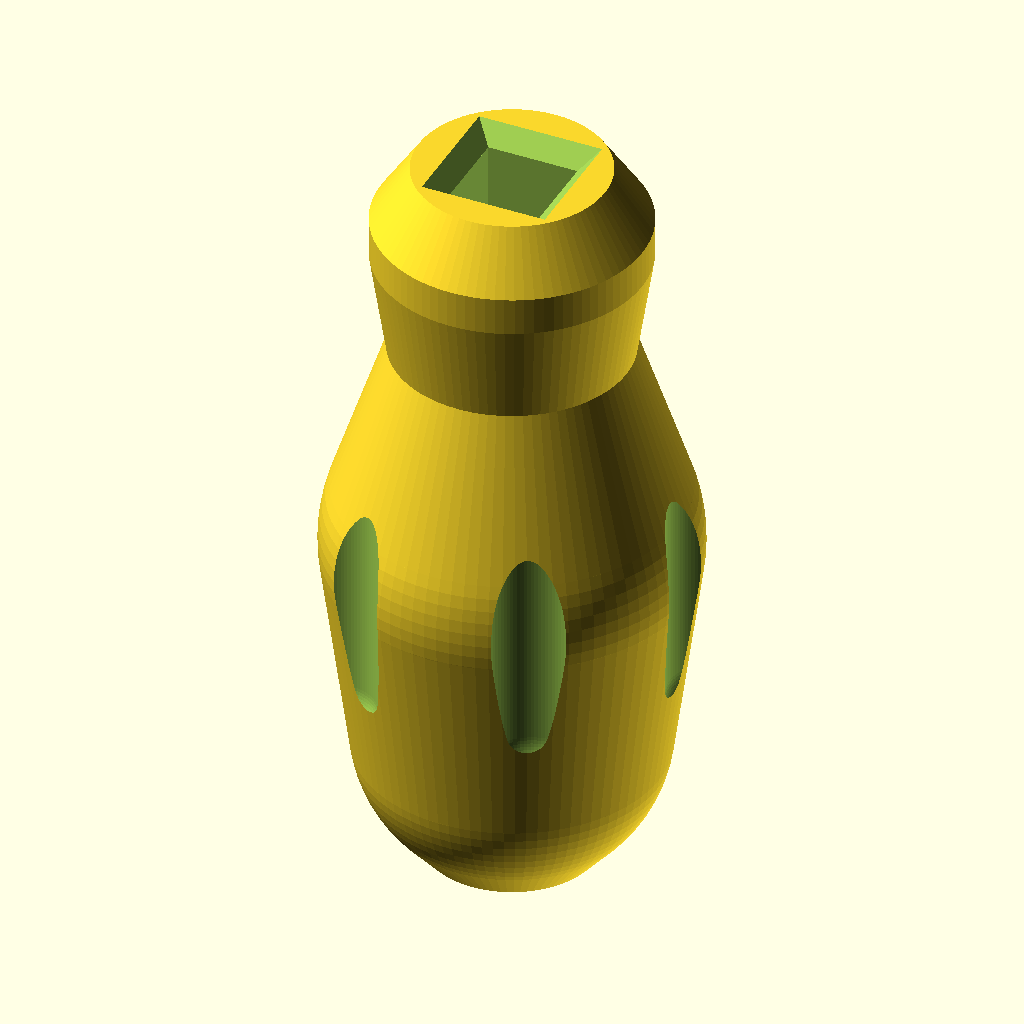
Cell 1: the model at its default parameters.
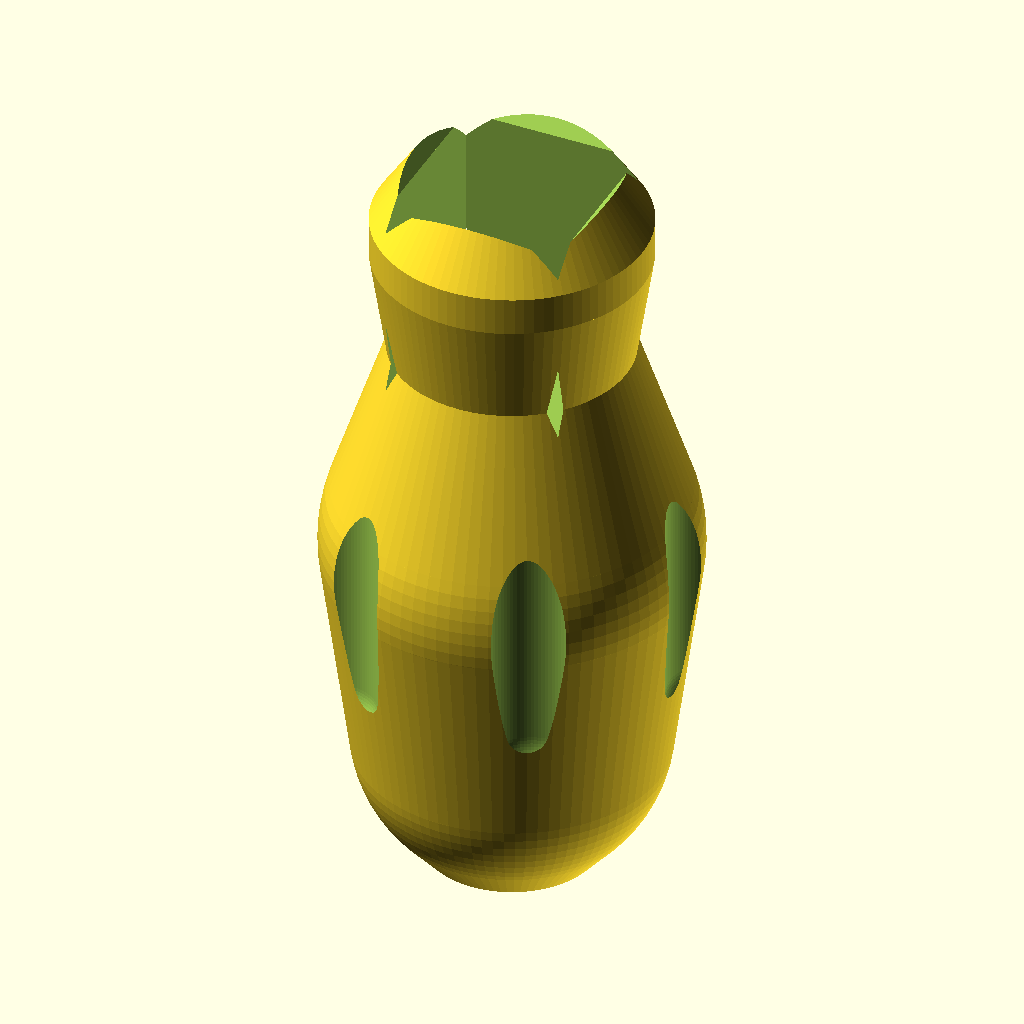
Cell 2: the same model with bit_width = 18.
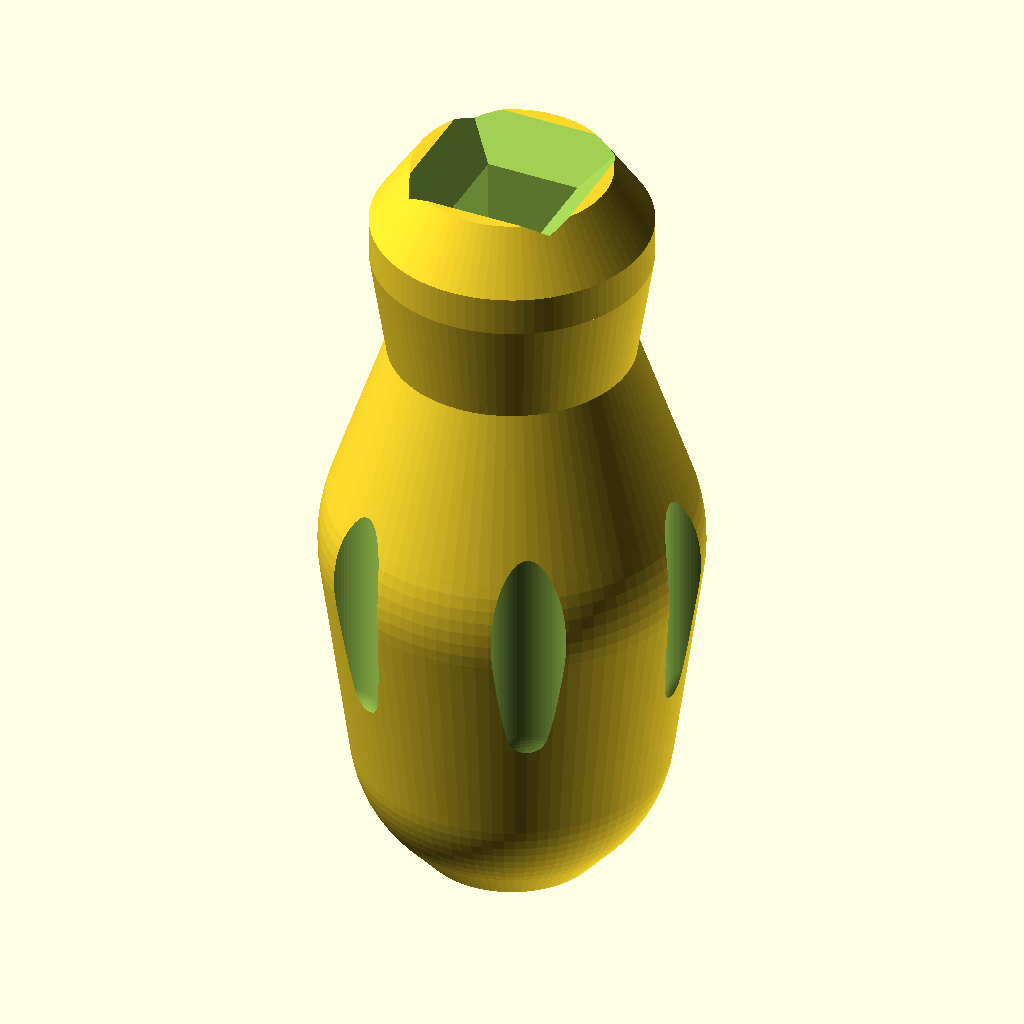
Cell 3: the same model with lead_in_chamfer = 4.
All cells are drawn from the same view direction (rotation 55°, 0°, 25°, orthographic, colour scheme Cornfield), but the view is re-fitted for each cell, so position and scale can differ between cells as well as the parameter.
The OpenSCAD source (generated_models/openscad/toy_screwdriver_handle/toy_screwdriver_handle.scad):
// ====================================================================
// Parametric Kid-Friendly Toy Screwdriver Handle
// Designed for a 9 mm Square Bit
// ====================================================================

/* [Bit Socket Settings] */
bit_width             = 9.0;   // Nominal square bit width (mm)
bit_clearance         = 0.3;   // Extra clearance per side for 3D printing fit (0.25 - 0.4 mm)
bit_depth             = 25.0;  // Insertion depth of the square bit (mm)
lead_in_chamfer       = 2.0;   // Entrance funnel chamfer to guide the bit in (mm)

/* [Handle Dimensions] */
handle_length         = 80.0;  // Total handle length (ideal for kids: 75 - 85 mm)
pommel_diameter       = 32.0;  // Rear palm ball diameter (mm)
max_diameter          = 38.0;  // Main bulbous palm swell diameter (mm)
neck_diameter         = 24.0;  // Ergonomic finger waist diameter (mm)
collar_diameter       = 28.0;  // Safety collar to stop fingers slipping forward (mm)
nose_diameter         = 20.0;  // Front face diameter (mm)
base_flat_diameter    = 18.0;  // Flat bed-contact base for print stability (mm)

/* [Grip Flutes] */
num_flutes            = 6;     // Number of grip grooves around circumference
flute_radius          = 5.0;   // Curvature radius of each scallop flute (mm)
flute_cut_depth       = 2.0;   // Scallop cut depth into the handle body (mm)

/* [Optional Retention Magnet] */
include_magnet_pocket = true;  // Pocket at bottom of socket for an 8x3mm disc magnet
magnet_diameter       = 8.2;   // Diameter including tolerance (mm)
magnet_thickness      = 3.2;   // Thickness including tolerance (mm)

/* [Render Quality] */
$fn = 90;                      // 60-80 for preview; 100+ for final STL export (F6)


// ====================================================================
// Assembly
// ====================================================================

difference() {
    // 1. Solid ergonomic body
    handle_body();

    // 2. Tactile finger flutes
    grip_flutes();

    // 3. 9 mm square bit cavity & funnel guide
    bit_cavity();

    // 4. Optional disc magnet cavity
    if (include_magnet_pocket) {
        translate([0, 0, handle_length - bit_depth - magnet_thickness])
            cylinder(d = magnet_diameter, h = magnet_thickness + 0.1);
    }
}


// ====================================================================
// Geometry Modules
// ====================================================================

// Organic ergonomic handle body built via consecutive hull chaining
module handle_body() {
    // Bed contact base to rear pommel
    hull() {
        cylinder(d = base_flat_diameter, h = 1.0);
        translate([0, 0, 14]) sphere(d = pommel_diameter);
    }

    // Pommel to main palm swell
    hull() {
        translate([0, 0, 14]) sphere(d = pommel_diameter);
        translate([0, 0, 36]) sphere(d = max_diameter);
    }

    // Palm swell to finger waist
    hull() {
        translate([0, 0, 36]) sphere(d = max_diameter);
        translate([0, 0, 58]) sphere(d = neck_diameter);
    }

    // Finger waist to safety collar
    hull() {
        translate([0, 0, 58]) sphere(d = neck_diameter);
        translate([0, 0, 70]) cylinder(d = collar_diameter, h = 4.0);
    }

    // Safety collar to nose face
    hull() {
        translate([0, 0, 70]) cylinder(d = collar_diameter, h = 4.0);
        translate([0, 0, handle_length - 1.0]) cylinder(d = nose_diameter, h = 1.0);
    }
}

// Rounded tactile flutes along the palm section
module grip_flutes() {
    radial_dist = (max_diameter / 2) - flute_cut_depth + flute_radius;
    flute_span  = 26.0;

    for (i = [0 : num_flutes - 1]) {
        rotate([0, 0, i * (360 / num_flutes)])
        translate([radial_dist, 0, 24])
        hull() {
            sphere(r = flute_radius);
            cylinder(r = flute_radius, h = flute_span);
            translate([0, 0, flute_span]) sphere(r = flute_radius);
        }
    }
}

// 9 mm square bit socket with tapered lead-in guide
module bit_cavity() {
    cavity_side = bit_width + (2 * bit_clearance);

    // Main square shaft hole
    translate([-cavity_side / 2, -cavity_side / 2, handle_length - bit_depth])
        cube([cavity_side, cavity_side, bit_depth + 0.1]);

    // Tapered lead-in funnel at the nose
    translate([0, 0, handle_length - lead_in_chamfer])
        hull() {
            translate([-cavity_side / 2, -cavity_side / 2, 0])
                cube([cavity_side, cavity_side, 0.01]);
            translate([-(cavity_side / 2 + lead_in_chamfer), -(cavity_side / 2 + lead_in_chamfer), lead_in_chamfer + 0.2])
                cube([cavity_side + 2 * lead_in_chamfer, cavity_side + 2 * lead_in_chamfer, 0.01]);
        }
}
Parameter table extracted from the source (name, type, default, range or options):
bit_width: number, default 9
bit_clearance: number, default 0.3
bit_depth: number, default 25
lead_in_chamfer: number, default 2
handle_length: number, default 80
pommel_diameter: number, default 32
max_diameter: number, default 38
neck_diameter: number, default 24
collar_diameter: number, default 28
nose_diameter: number, default 20
base_flat_diameter: number, default 18
num_flutes: number, default 6
flute_radius: number, default 5
flute_cut_depth: number, default 2
include_magnet_pocket: bool, default true
magnet_diameter: number, default 8.2
magnet_thickness: number, default 3.2
